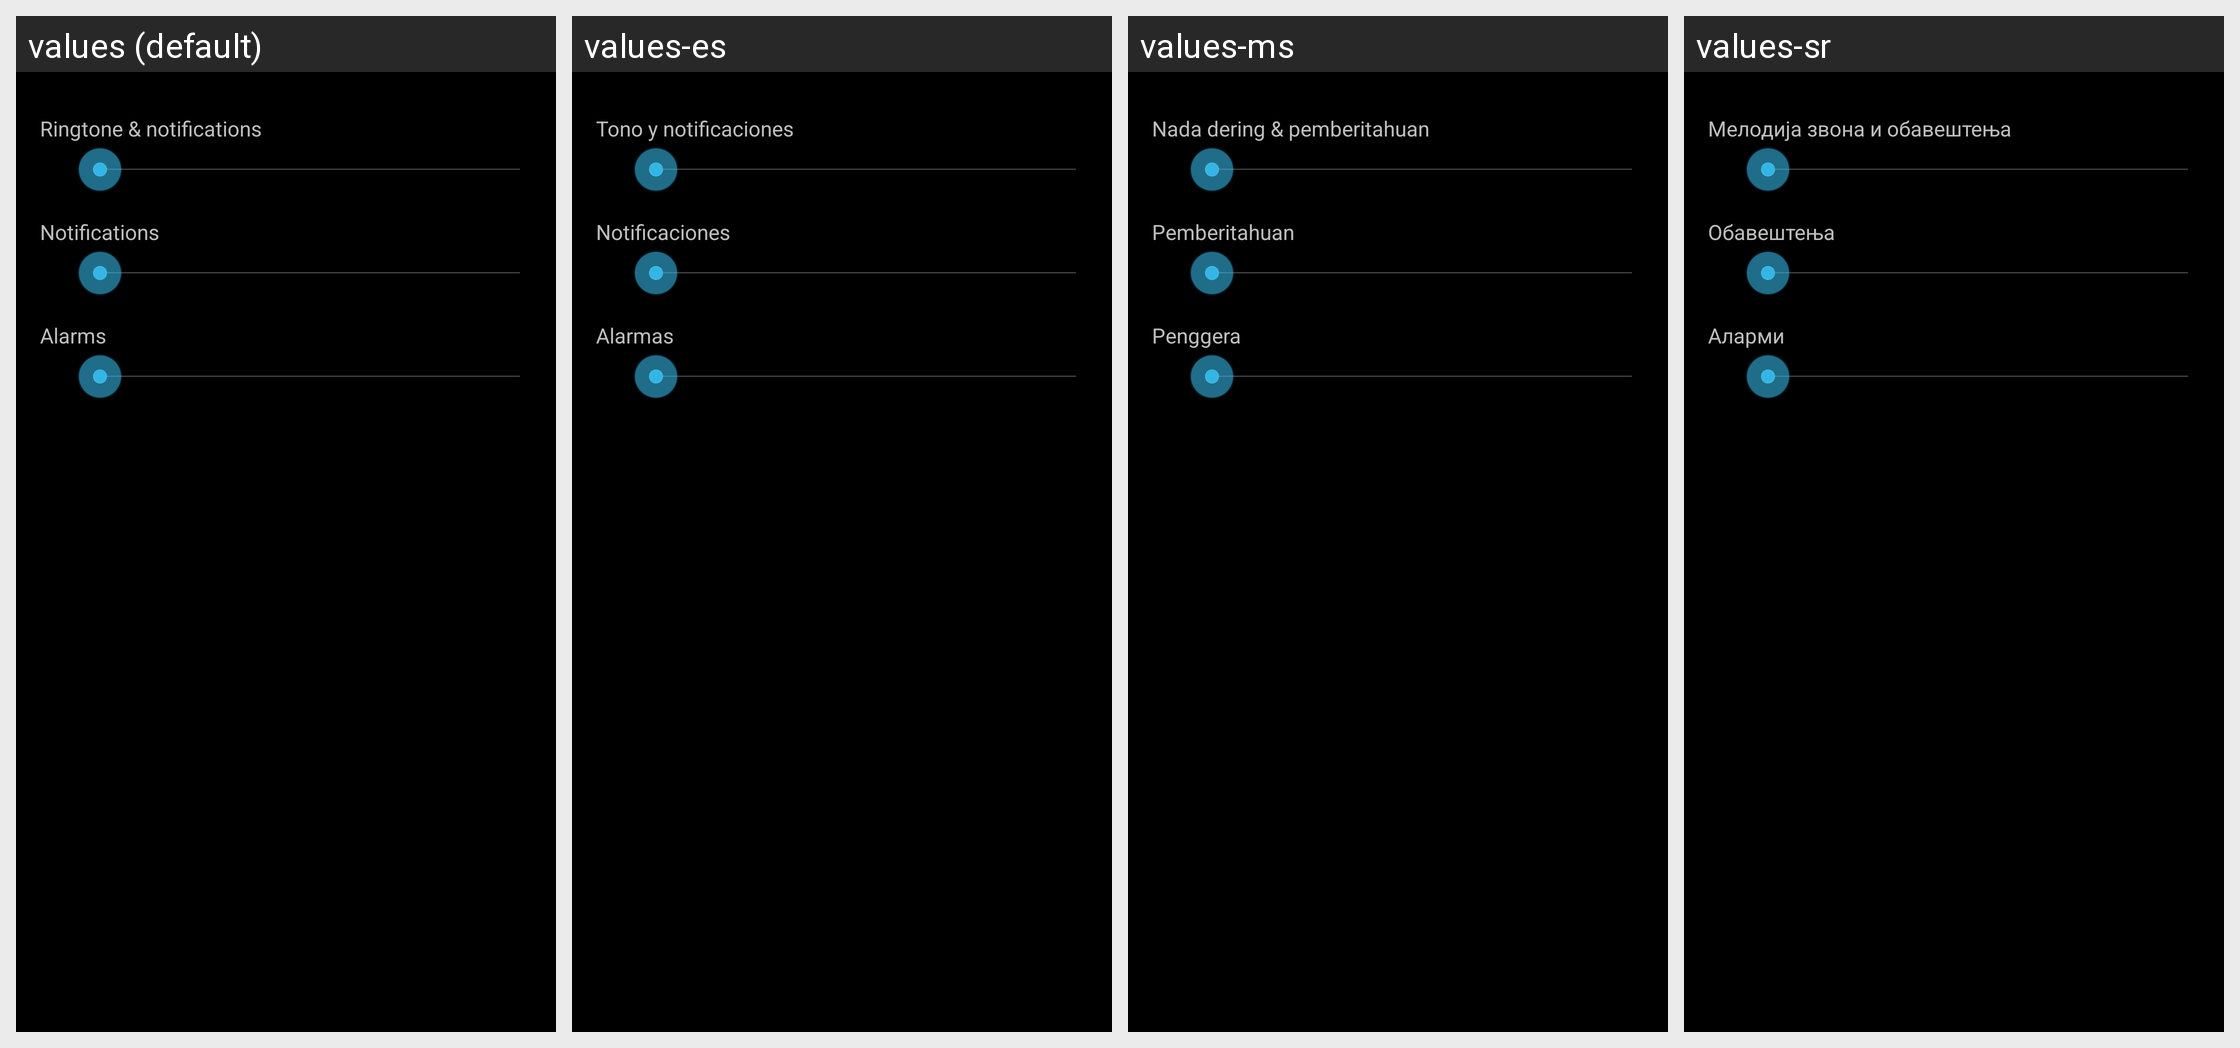

This grid shows one Android layout under several languages. Give, for every string resource on the screen, its name, the default text and each shown locale's text.
Android screen res/layout/preference_dialog_ringervolume_audioprofile.xml rendered under 4 locales, left to right: values (default), values-es, values-ms, values-sr. Device: Nexus 5 (rendered at 1080×1920; each locale shown at half size, 540×960, under a caption strip naming it); theme Theme.Settings.
Other locales in the repository, not shown: values-es-rUS, values-fr, values-in, values-ms-rMY, values-zh-rCN, values-zh-rHK.
Strings drawn on this screen, with the default value and each locale's value (text and hints the layout hard-codes, and strings that could not be matched under every locale, appear in the picture but are not listed):

volume_ring_description
  values: Ringtone & notifications
  values-es: Tono y notificaciones
  values-ms: Nada dering & pemberitahuan
  values-sr: Мелодија звона и обавештења

volume_notification_description
  values: Notifications
  values-es: Notificaciones
  values-ms: Pemberitahuan
  values-sr: Обавештења

volume_alarm_description
  values: Alarms
  values-es: Alarmas
  values-ms: Penggera
  values-sr: Аларми
